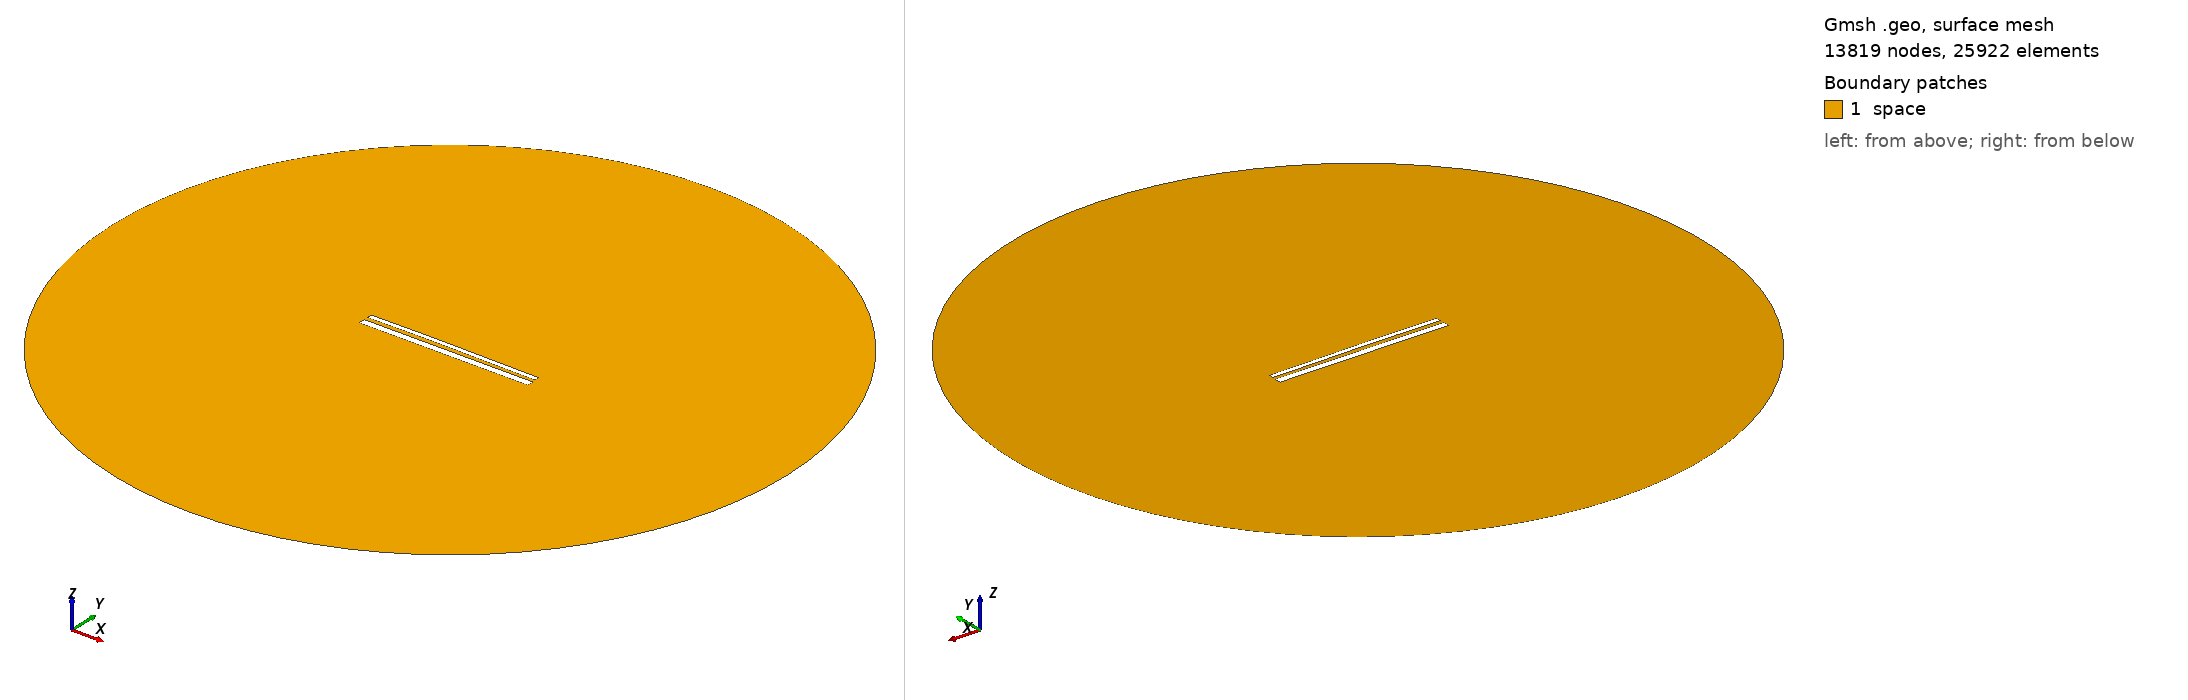

Gmsh geometry script, surface-meshed: 13819 nodes, 25922 surface elements. Boundary patches (legend numbers): 1 space. Left view from above one corner, right view from below the opposite corner. Legend entries are the model's physical surfaces. The drawing asked Gmsh for element sizes between 1% and 20% of the model's largest extent; the script's own settings can give other sizes.

=== 13868.geo (drawn) ===
//---------------------------------------
// Geometry kernel
//---------------------------------------

SetFactory("OpenCASCADE");



//---------------------------------------
// Parameters of the geometry
//---------------------------------------

// Overetch of the upper plate
overetch = 0.5;

// Distance between the plates
distance = 2.0;

// Discretization over the x axis (for the deformation)
nx = 50; 

// Length of the plate
L = 100 - overetch; 

// Number of modes
n = 4; 

// 1st mode coefficient
coeff(1) = -0.15;
beta(1) = 0.596864 * 3.1415926535 / L;

// 2nd mode coefficient
coeff(2) = 0.15;
beta(2) = 1.49418 * 3.1415926535 / L;

// 3rd mode coefficient
coeff(3) = 0.07499999999999998;
beta(3) = 2.50025 * 3.1415926535 / L;

// 4th mode coefficient
coeff(4) = 0.0;
beta(4) = 3.49999 * 3.1415926535 / L;



//---------------------------------------
// Upper plate (deformed rectangle)
//---------------------------------------

// Coordiantes of the upper plate
xmin = -50;
xmax = 50 - overetch;

// Height of the upper plate
yheight = 4 - 2 * overetch;

// Indexes of the points
UpperID[] = {};
LowerID[] = {};
LeftID[] = {};
RightID[] = {};

// Point index
p = 1;

// Horizontal edges
For i In {1:nx}
    x = xmin + (i-1)*(xmax - xmin)/(nx-1);

    y_bottom = distance / 2 + overetch;
    For j In {1:n}
        C = (Cosh(beta(j)*L) + Cos(beta(j)*L)) / (Sinh(beta(j)*L) + Sin(beta(j)*L));
        y_bottom  = y_bottom + coeff(j) * (Cosh(beta(j)*(x+50)) - Cos(beta(j)*(x+50)) - C * (Sinh(beta(j)*(x+50)) - Sin(beta(j)*(x+50))));
    EndFor

    y_top = y_bottom + yheight;

    Point(p) = {x, y_top, 0, 1.0};
    UpperID[i] = p;
    p = p + 1;

    Point(p) = {x, y_bottom, 0, 1.0};
    LowerID[i] = p;
    p = p + 1;
EndFor

// Create point lists
UpperPts[] = {}; LowerPts[] = {};
For i In {1:nx}
  UpperPts[] += {UpperID[i]};
  LowerPts[] += {LowerID[i]};
EndFor

// Build splines
Spline(1) = {UpperPts[]};
Spline(2) = {LowerPts[]};
Line(3) = {LowerPts[nx-1], UpperPts[nx-1]};
Line(4) = {LowerPts[0], UpperPts[0]};

// Build the plane surface
Curve Loop(1) = {2, 3, -1, -4};
Plane Surface(1) = {1};



//---------------------------------------
// Lower plate (rectangle)
//---------------------------------------

// Vertices
Point(1001) = {-50, -1, 0, 1.0};
Point(1002) = { 50, -1, 0, 1.0};
Point(1003) = { 50,  -5, 0, 1.0};
Point(1004) = {-50,  -5, 0, 1.0};

// Edges
Line(5) = {1001, 1002};
Line(6) = {1002, 1003};
Line(7) = {1003, 1004};
Line(8) = {1004, 1001};

// Plane surface
Line Loop(2) = {5, 6, 7, 8};
Plane Surface(2) = {2}; 



//---------------------------------------
// Outer (fictious) boundary
//---------------------------------------

// Points
Point(1005) = {0, 0, 0};       // Center
Point(1006) = {200, 0, 0};     // Start point
Point(1007) = {0, 200, 0};     // 90 degrees
Point(1008) = {-200, 0, 0};    // 180 degrees
Point(1009) = {0, -200, 0};    // 270 degrees

// Circle arcs (each needs start, center, end)
Circle(9) = {1006, 1005, 1007};
Circle(10) = {1007, 1005, 1008};
Circle(11) = {1008, 1005, 1009};
Circle(12) = {1009, 1005, 1006};

// Plane surface for the entire domain
Curve Loop(3) = {9, 10, 11, 12};
Surface(3) = {3};

// Subtract the plates from the whole domain to obtain the actual domain where we want to solve the equations
BooleanDifference{ Surface{3}; Delete; }{ Surface{1}; Surface{2}; Delete; }




//---------------------------------------
// Transfinite Lines/Curves
//---------------------------------------

// Set the number of points on the boundaries
r = 7;

// Plates
Transfinite Curve {1, 2} = 50*r Using Progression 1;
Transfinite Curve {3, 4} = 2*r Using Progression 1;
Transfinite Line {5, 7} = 50*r Using Progression 1;
Transfinite Line {6, 8} = 2*r Using Progression 1;

// Outer boundary
Transfinite Line {9, 10, 11, 12} = 20 Using Progression 1;



//---------------------------------------
// Physical groups
//---------------------------------------                

// Physical curves (boundaries)
Physical Line("force_segment", 10) = {2};
Physical Line("upper_plate", 11) = {1, 3, 4};
Physical Line("lower_plate", 12) = {5, 6, 7, 8};
Physical Line("boundary", 20) = {9, 10, 11, 12};

// Physical Surfaces
Physical Surface("space", 30) = {3};



//---------------------------------------
// 6. Generate the Mesh
//---------------------------------------

// 2D mesh generation
Mesh 2;
